Dataset: 60_20_20segmented (GitHub, Sanjana-aravindan/Plant-leaf-disease-classification). Classes: apple frogeye spot, apple scab, apple cedar apple rust, apple healthy, blueberry healthy, cherry powdery mildew, cherry healthy, corn cercospora gray leaf spot, corn common rust, corn northern leaf blight, corn healthy, grape black rot, grape esca black measles, grape leaf blight isariopsis leaf spot markers, grape healthy, orange huanglongbing citrus greening, peach bacterial spot, peach healthy, bell pepper bacterial spot, bell pepper healthy, potato early blight, potato late blight, potato healthy, raspberry healthy, soybean healthy, squash powdery mildew, strawberry leaf scorch, strawberry healthy, tomato bacterial spot, tomato early blight, tomato late blight, tomato leaf mold, tomato septoria leaf spot, tomato two-spotted spider mite, tomato target spot, tomato yellow leaf curl virus, tomato mosaic virus, tomato healthy.

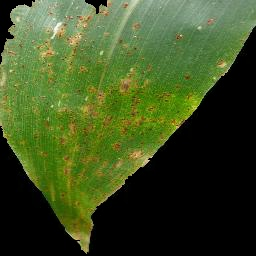
Label: corn common rust

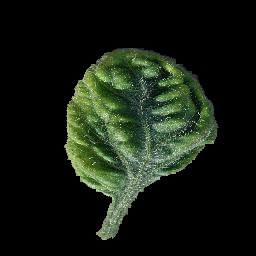
Label: tomato yellow leaf curl virus

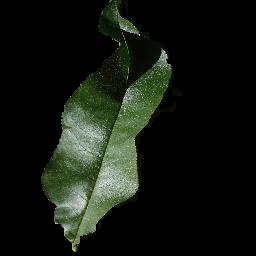
Label: peach healthy

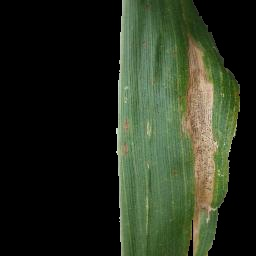
Label: corn northern leaf blight

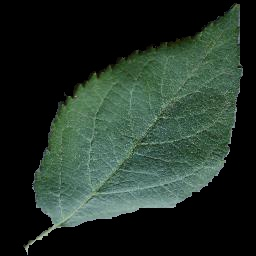
Label: apple healthy

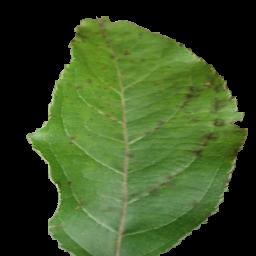
Label: apple scab
